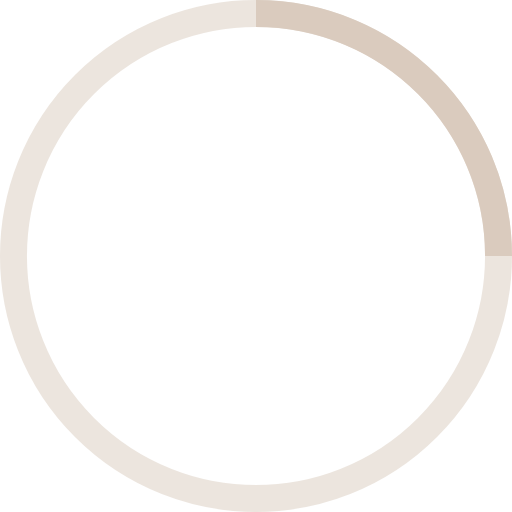
t = 0.00 s
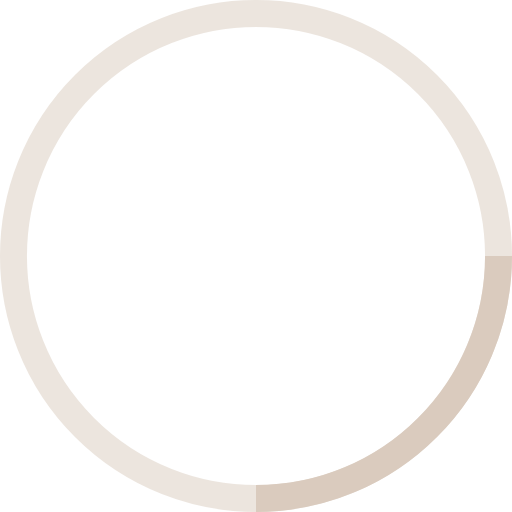
t = 0.25 s
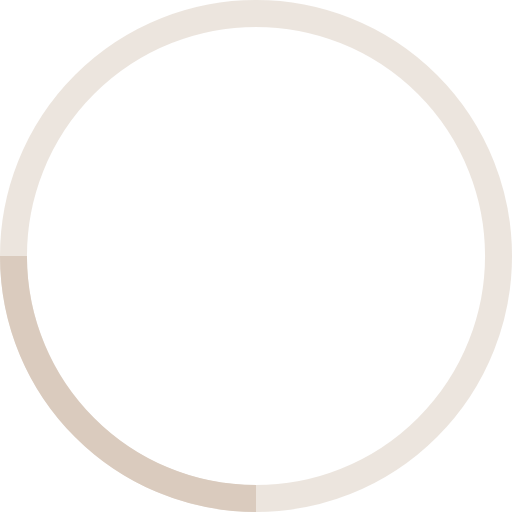
t = 0.50 s
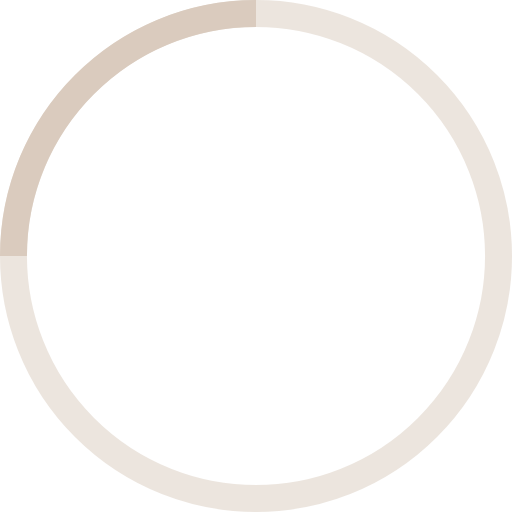
t = 0.75 s

The animated SVG that drew these frames (rendered in a browser with its animation timeline set to each time). Animation: 1 SMIL element (animateTransform=1); one cycle of 1.00 s, repeats indefinitely.

<!-- By Sam Herbert (@sherb), for everyone. More @ http://goo.gl/7AJzbL -->
<svg width="38" height="38" viewBox="0 0 38 38" xmlns="http://www.w3.org/2000/svg" stroke="#DACBBE">
    <g fill="none" fill-rule="evenodd">
        <g transform="translate(1 1)" stroke-width="2">
            <circle stroke-opacity=".5" cx="18" cy="18" r="18"/>
            <path d="M36 18c0-9.94-8.06-18-18-18">
                <animateTransform
                    attributeName="transform"
                    type="rotate"
                    from="0 18 18"
                    to="360 18 18"
                    dur="1s"
                    repeatCount="indefinite"/>
            </path>
        </g>
    </g>
</svg>
